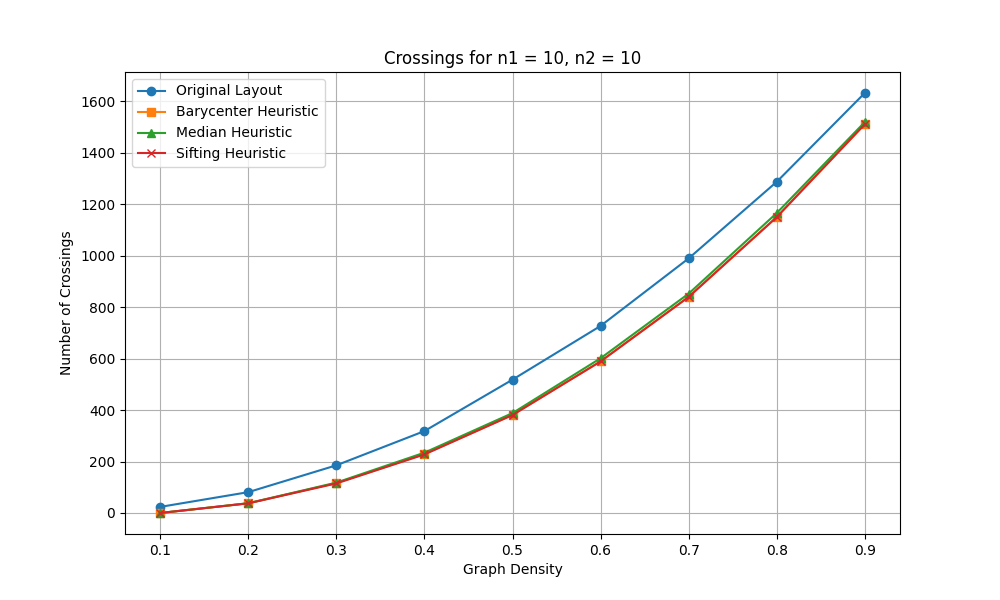

The table this chart was drawn from, first rows:
n1, n2, density, pred_density, avg_crossings_original, avg_crossings_barycenter, avg_crossings_median, avg_crossings_sifting, avg_crossings_optimal
10, 10, 0.1, 0.1, 23.7, 0.0, 0.0, 0.06667, 0
10, 10, 0.2, 0.2, 81.0, 37.9, 38.0, 37.47, 0
10, 10, 0.3, 0.3, 185.3, 116.4, 118, 114.9, 0
10, 10, 0.4, 0.4, 318.2, 228.9, 234.4, 227.5, 0
10, 10, 0.5, 0.5, 518, 381.3, 388, 380.5, 0
10, 10, 0.6, 0.6, 726.7, 589.3, 601.1, 588.6, 0
10, 10, 0.7, 0.7, 988.9, 839.3, 852.1, 839.2, 0
10, 10, 0.8, 0.8, 1286, 1149, 1165, 1149, 0
10, 10, 0.9, 0.9, 1631, 1510, 1518, 1510, 0
